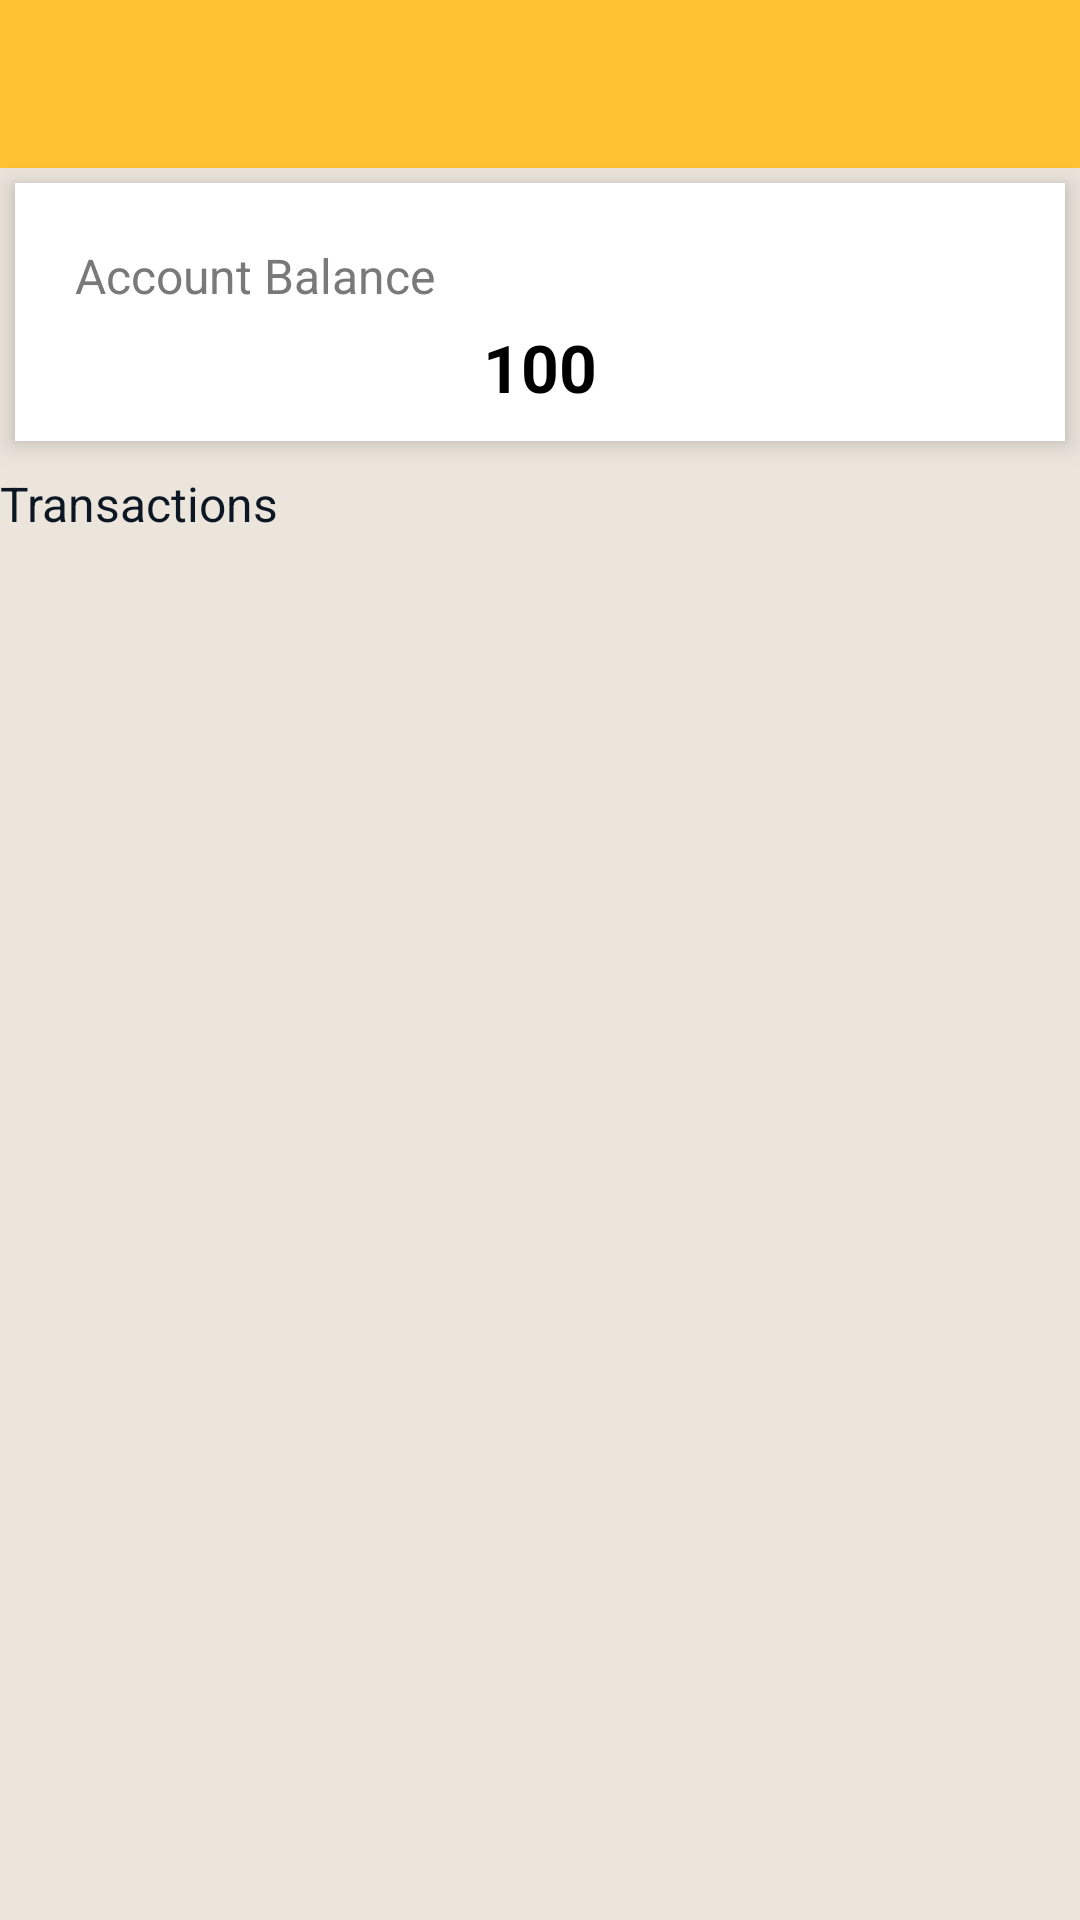

The Android layout XML behind this screen, and the referenced resources:
<!-- AndroidManifest.xml: application theme Theme.ERiksha -->
<!-- res/layout/activity_view_payments.xml -->
<?xml version="1.0" encoding="utf-8"?>
<LinearLayout xmlns:android="http://schemas.android.com/apk/res/android"
    xmlns:app="http://schemas.android.com/apk/res-auto"
    xmlns:tools="http://schemas.android.com/tools"
    android:layout_width="match_parent"
    android:layout_height="match_parent"
    android:orientation="vertical"
    android:background="@color/bg"
    tools:context=".ViewPaymentsActivity">

    <include layout="@layout/toolbar" />

    <androidx.cardview.widget.CardView
        android:layout_width="match_parent"
        android:layout_height="wrap_content"
        app:cardCornerRadius="0dp"
        app:cardElevation="5dp"
        android:layout_margin="5dp"
        android:layout_marginLeft="5dp"
        android:layout_marginRight="5dp"
        app:cardBackgroundColor="@color/white">

        <LinearLayout
            android:layout_width="match_parent"
            android:layout_height="wrap_content"
            android:paddingBottom="10dp"
            android:paddingLeft="20dp"
            android:paddingTop="20dp"
            android:paddingRight="20dp"
            android:orientation="vertical">

            <TextView
                android:layout_width="match_parent"
                android:layout_height="wrap_content"
                android:text="Account Balance"
                android:textColor="@color/grey"
                android:textSize="16dp" />


            <TextView
                android:id="@+id/totalAccountBalanceTextView"
                android:layout_width="match_parent"
                android:layout_height="wrap_content"
                android:text="100"
                android:gravity="center"
                android:layout_marginTop="5dp"
                android:textStyle="bold"
                android:textColor="@color/black"
                android:textSize="22dp" />


        </LinearLayout>
    </androidx.cardview.widget.CardView>


    <TextView
        android:layout_width="match_parent"
        android:layout_height="wrap_content"
        android:text="Transactions"
        android:textColor="@color/txt_color"
        android:layout_marginTop="5dp"
        android:textSize="16dp" />


    <androidx.recyclerview.widget.RecyclerView
        android:layout_width="match_parent"
        android:layout_height="wrap_content"
        android:layout_marginTop="5dp"
        android:id="@+id/viewPaymentsRecyclerView" />

</LinearLayout>
<!-- res/layout/toolbar.xml (included above) -->
<?xml version="1.0" encoding="utf-8"?>
<androidx.appcompat.widget.Toolbar
    xmlns:android="http://schemas.android.com/apk/res/android"
    android:layout_width="match_parent"
    android:layout_height="wrap_content"
    android:scrollbars="none"
    android:id="@+id/toolbar"
    android:background="@color/yellow">


    <ImageView
        android:padding="15dp"
        android:id="@+id/BackImageButton"
        android:layout_width="wrap_content"
        android:layout_height="wrap_content"
        android:src="@drawable/ic_back"/>

    <TextView
        android:id="@+id/appBarTitle"
        android:layout_width="wrap_content"
        android:layout_height="wrap_content"
        android:textSize="20dp"
        android:textColor="@color/white"
        android:layout_gravity="center"/>

</androidx.appcompat.widget.Toolbar>
<!-- resources referenced by this layout -->
<resources>
  <color name="bg">#EBE5DC</color>
  <color name="black">#FF000000</color>
  <color name="grey">#797979</color>
  <color name="txt_color">#0d1724</color>
  <color name="white">#FFFFFFFF</color>
  <color name="yellow">#FEC231</color>
  <style name="Theme.ERiksha" parent="Theme.MaterialComponents.Light.NoActionBar">
          
          <item name="colorPrimary">@color/yellow</item>
          <item name="colorPrimaryVariant">@color/yellow</item>
          <item name="colorOnPrimary">@color/white</item>
          
          <item name="colorSecondary">@color/teal_200</item>
          <item name="colorSecondaryVariant">@color/teal_700</item>
          <item name="colorOnSecondary">@color/black</item>
          
          <item name="android:statusBarColor">?attr/colorPrimaryVariant</item>
          
      </style>
  <color name="teal_200">#FF03DAC5</color>
  <color name="teal_700">#FF018786</color>
</resources>
